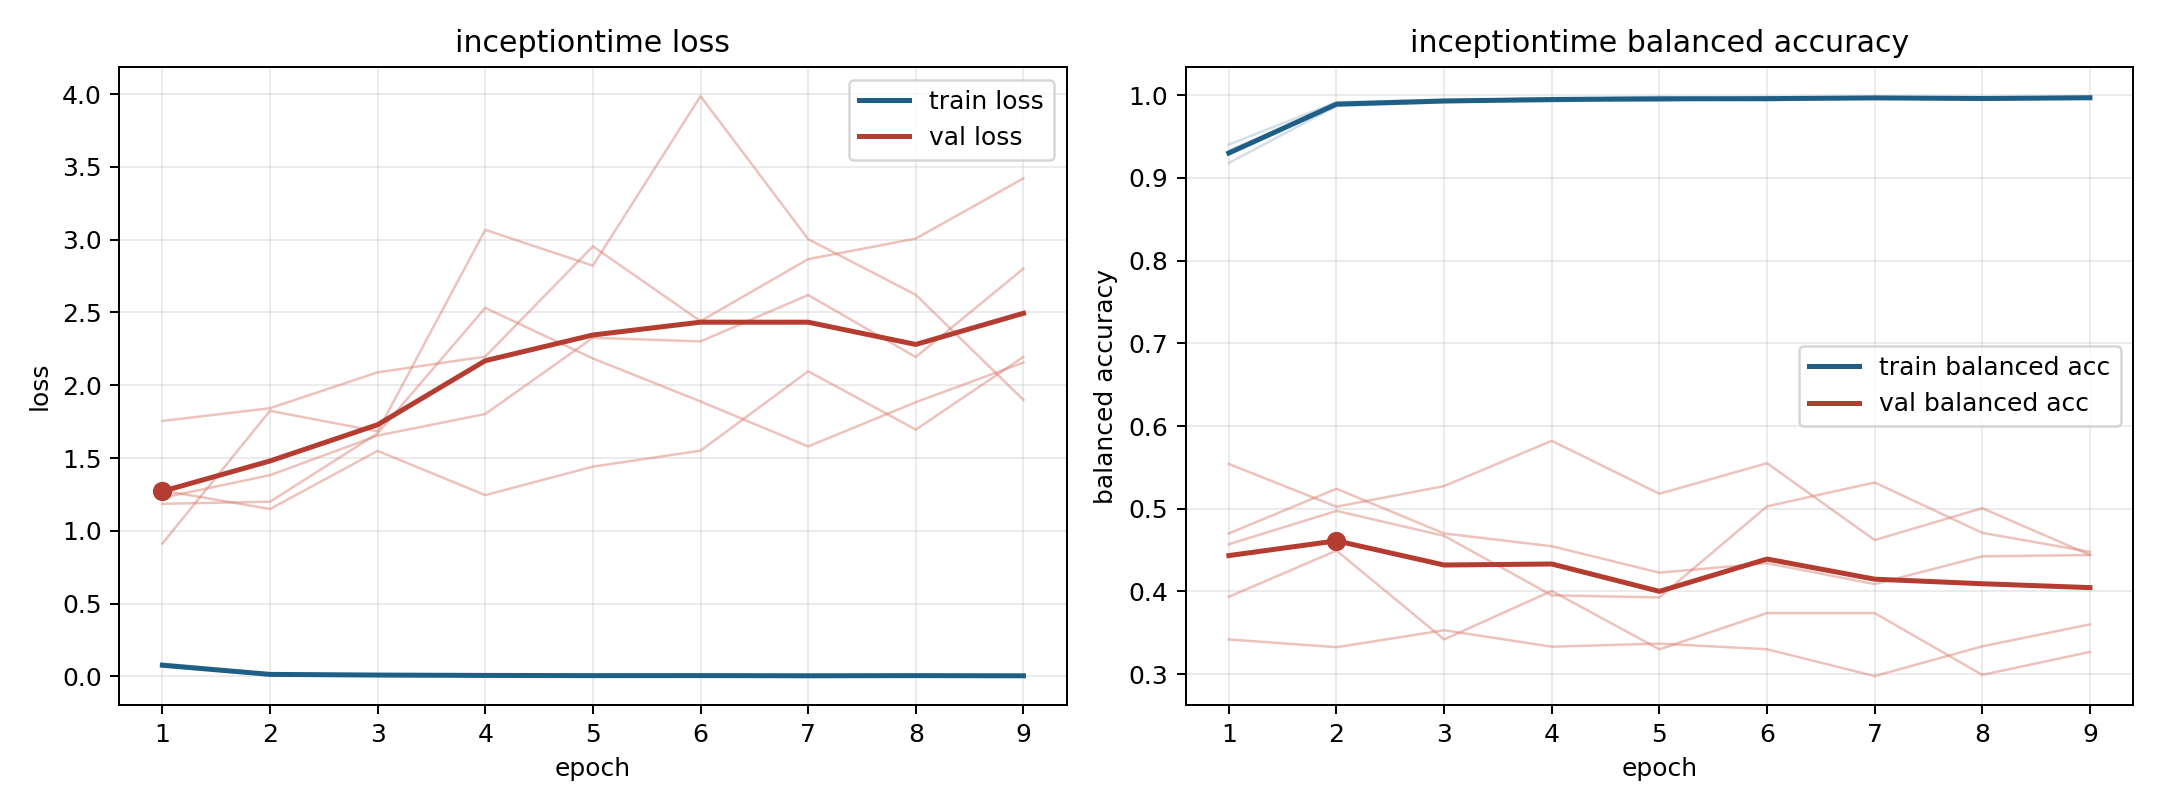

Values plotted in this chart, from the file beside it:
model, fold, epoch, train_loss, train_balanced_accuracy, val_loss, val_balanced_accuracy
inceptiontime, 1, 1, 0.06717, 0.9404, 1.277, 0.554
inceptiontime, 1, 2, 0.01177, 0.9917, 1.15, 0.5025
inceptiontime, 1, 3, 0.00828, 0.9946, 1.549, 0.5274
inceptiontime, 1, 4, 0.00657, 0.9949, 1.245, 0.5821
inceptiontime, 1, 5, 0.003524, 0.998, 1.441, 0.5181
inceptiontime, 1, 6, 0.005401, 0.996, 1.551, 0.555
inceptiontime, 1, 7, 0.004439, 0.9966, 2.096, 0.4621
inceptiontime, 1, 8, 0.004572, 0.997, 1.695, 0.5006
inceptiontime, 1, 9, 0.004844, 0.9971, 2.195, 0.4441
inceptiontime, 2, 1, 0.07539, 0.9292, 1.755, 0.3935
inceptiontime, 2, 2, 0.01363, 0.9905, 1.842, 0.4494
inceptiontime, 2, 3, 0.008394, 0.9933, 2.089, 0.3419
inceptiontime, 2, 4, 0.005821, 0.9966, 2.197, 0.4006
inceptiontime, 2, 5, 0.004204, 0.9974, 2.954, 0.3299
inceptiontime, 2, 6, 0.006347, 0.9959, 2.441, 0.3738
inceptiontime, 2, 7, 0.004844, 0.997, 2.866, 0.3737
inceptiontime, 2, 8, 0.0053, 0.9961, 3.007, 0.299
inceptiontime, 2, 9, 0.002281, 0.9989, 3.421, 0.3268
inceptiontime, 3, 1, 0.08908, 0.9182, 1.227, 0.4701
inceptiontime, 3, 2, 0.01645, 0.9869, 1.382, 0.5242
inceptiontime, 3, 3, 0.01093, 0.9915, 1.654, 0.4701
inceptiontime, 3, 4, 0.006725, 0.9951, 1.803, 0.4547
inceptiontime, 3, 5, 0.007131, 0.9938, 2.326, 0.4227
inceptiontime, 3, 6, 0.004794, 0.9965, 2.301, 0.4341
inceptiontime, 3, 7, 0.005246, 0.9958, 2.62, 0.4088
inceptiontime, 3, 8, 0.00471, 0.9968, 2.194, 0.4424
inceptiontime, 3, 9, 0.004883, 0.9965, 2.801, 0.444
inceptiontime, 4, 1, 0.07308, 0.933, 1.186, 0.4571
inceptiontime, 4, 2, 0.01526, 0.988, 1.2, 0.4974
inceptiontime, 4, 3, 0.01029, 0.9927, 1.67, 0.4672
inceptiontime, 4, 4, 0.009297, 0.9925, 2.531, 0.3953
inceptiontime, 4, 5, 0.005187, 0.9957, 2.184, 0.3927
inceptiontime, 4, 6, 0.009015, 0.9935, 1.889, 0.5029
inceptiontime, 4, 7, 0.003067, 0.9981, 1.58, 0.5317
inceptiontime, 4, 8, 0.007407, 0.9943, 1.884, 0.4708
inceptiontime, 4, 9, 0.00412, 0.9965, 2.156, 0.4478
inceptiontime, 5, 1, 0.08099, 0.93, 0.9121, 0.3419
inceptiontime, 5, 2, 0.01329, 0.9893, 1.825, 0.3325
inceptiontime, 5, 3, 0.00921, 0.9932, 1.683, 0.353
inceptiontime, 5, 4, 0.006093, 0.9953, 3.068, 0.3331
inceptiontime, 5, 5, 0.007729, 0.9935, 2.821, 0.3368
inceptiontime, 5, 6, 0.003547, 0.9978, 3.985, 0.3301
inceptiontime, 5, 7, 0.005007, 0.9965, 3.004, 0.2976
inceptiontime, 5, 8, 0.005658, 0.9965, 2.621, 0.3336
inceptiontime, 5, 9, 0.005659, 0.9959, 1.899, 0.3601
